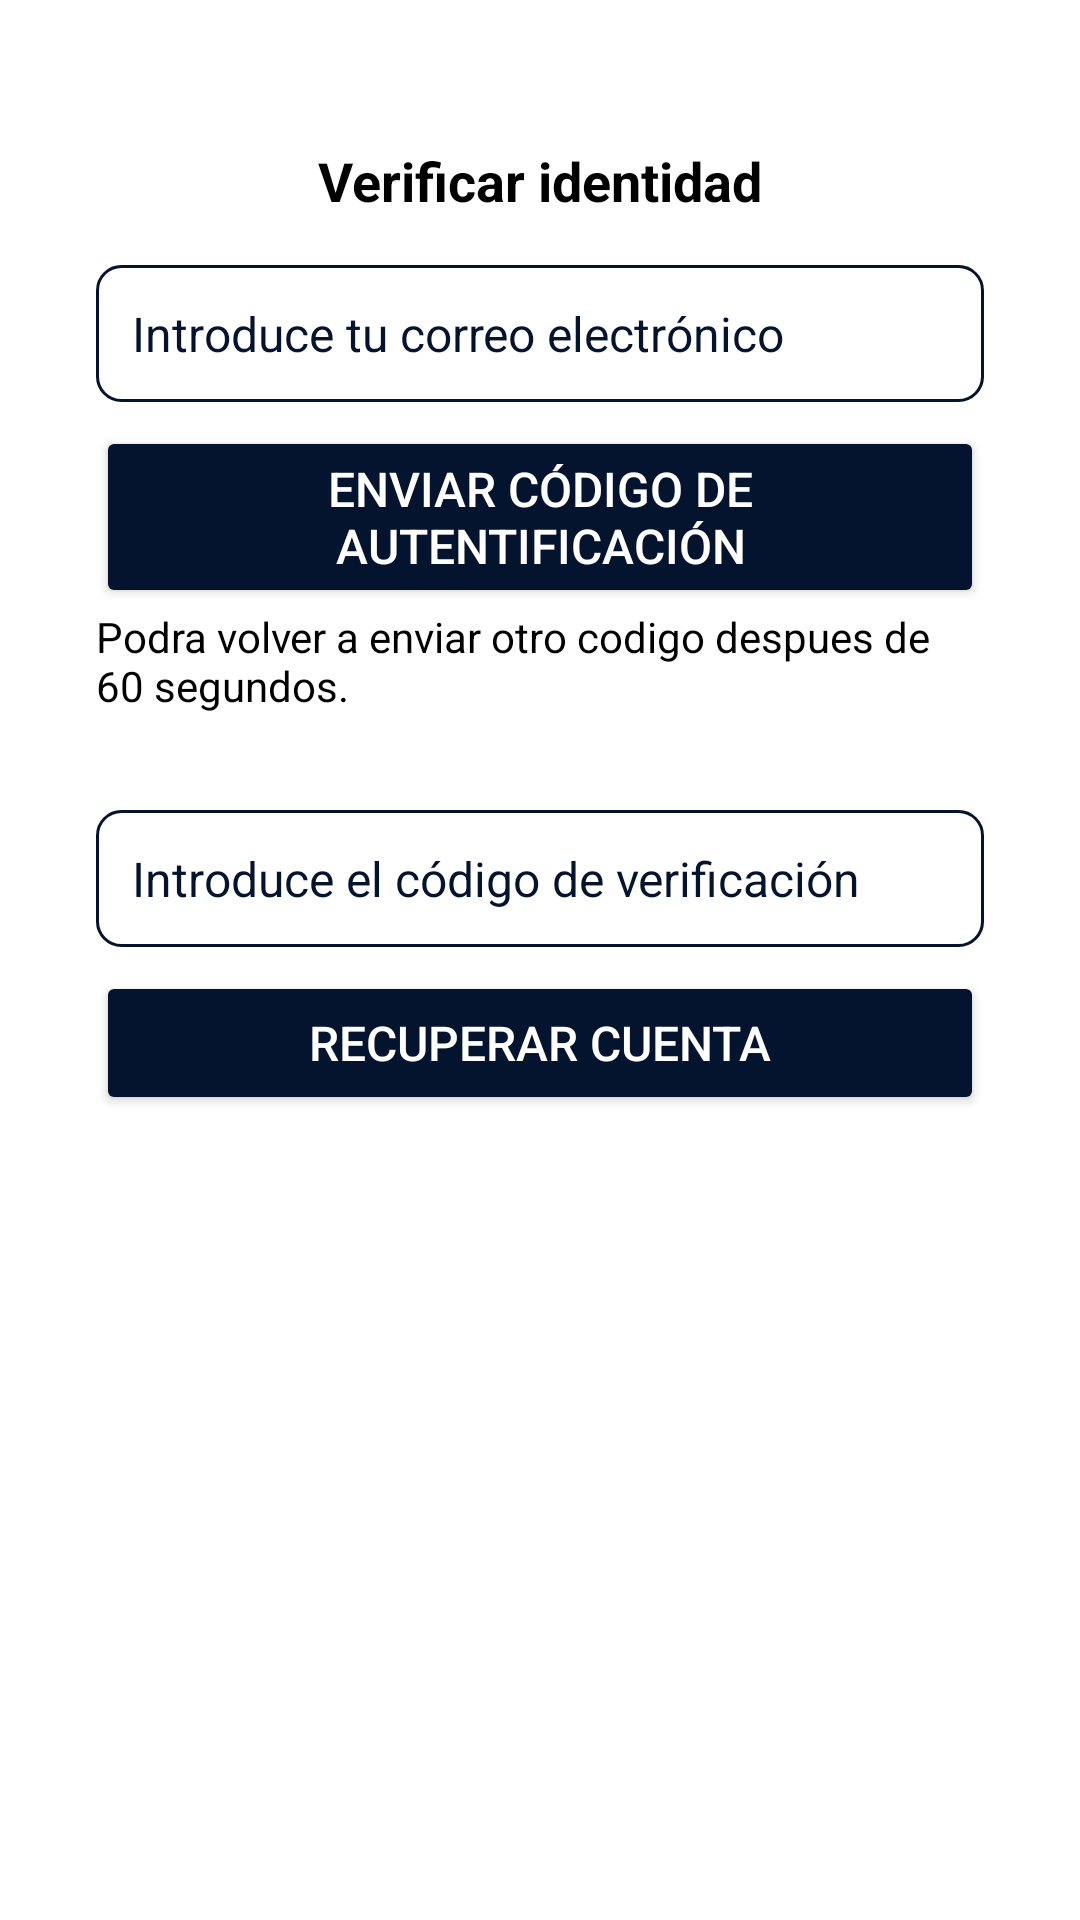

Android layout source for this screen:
<!-- AndroidManifest.xml: activity theme Theme.AppCompat.Light.NoActionBar -->
<!-- res/layout/activity_pantalla_olvide_password.xml -->
<?xml version="1.0" encoding="utf-8"?>
<ScrollView xmlns:android="http://schemas.android.com/apk/res/android"
    xmlns:tools="http://schemas.android.com/tools"
    xmlns:app="http://schemas.android.com/apk/res-auto"
    android:id="@+id/main"
    android:layout_width="match_parent"
    android:layout_height="match_parent"
    tools:context=".PantLogin.PantallaOlvidePasswordActivity"
    android:layout_marginVertical="32dp"
    android:layout_marginHorizontal="16dp"
    android:padding="16dp"
    android:background="@color/white">

    <LinearLayout
        android:layout_width="match_parent"
        android:layout_height="wrap_content"
        android:orientation="vertical"
        android:gravity="center_horizontal"
        app:layout_constraintEnd_toEndOf="parent"
        app:layout_constraintStart_toStartOf="parent"
        app:layout_constraintTop_toTopOf="parent"
        android:layout_marginStart="16dp"
        android:layout_marginEnd="16dp"
        android:layout_marginTop="32dp">

        
        <TextView
            android:id="@+id/title"
            android:layout_width="wrap_content"
            android:layout_height="wrap_content"
            android:text="Verificar identidad"
            android:textSize="18sp"
            android:textColor="@color/black"
            android:textStyle="bold"
            android:layout_marginBottom="16dp" />


        
        <EditText
            android:id="@+id/editTextEmail"
            android:layout_width="match_parent"
            android:layout_height="wrap_content"
            android:hint="Introduce tu correo electrónico"
            android:inputType="textEmailAddress"
            android:textColor="@color/black"
            android:textColorHint="@color/colorMarineBlue"
            android:background="@drawable/edit_text_background"
            android:padding="12dp"
            android:textSize="16sp" />
        <Button
            android:id="@+id/buttonNEnviarCodigo"
            android:layout_width="match_parent"
            android:layout_height="wrap_content"
            android:text="Enviar código de autentificación"
            android:backgroundTint="@color/colorMarineBlue"
            android:textColor="@color/white"
            android:textSize="16sp"
            android:layout_marginTop="8dp" />
        <TextView
            android:layout_width="match_parent"
            android:layout_height="wrap_content"
            android:text="Podra volver a enviar otro codigo despues de 60 segundos."
            android:textColor="@color/black"
            />
        
        <EditText
            android:id="@+id/editTextVerificationCode"
            android:layout_width="match_parent"
            android:layout_height="wrap_content"
            android:hint="Introduce el código de verificación"
            android:inputType="number"
            android:textColor="@color/black"
            android:textColorHint="@color/colorMarineBlue"
            android:background="@drawable/edit_text_background"
            android:padding="12dp"
            android:textSize="16sp"
            android:layout_marginTop="32dp" />

        
        <Button
            android:id="@+id/buttonCambiarPassword"
            android:layout_width="match_parent"
            android:layout_height="wrap_content"
            android:text="Recuperar cuenta"
            android:backgroundTint="@color/colorMarineBlue"
            android:textColor="@color/white"
            android:textSize="16sp"
            android:layout_marginTop="8dp"/>

    </LinearLayout>

</ScrollView>
<!-- resources referenced by this layout -->
<resources>
  <color name="black">#FF000000</color>
  <color name="colorMarineBlue">#04142E</color>
  <color name="white">#FFFFFFFF</color>
  <!-- drawable edit_text_background (drawable) -->
  <shape xmlns:android="http://schemas.android.com/apk/res/android">
      <solid android:color="@android:color/white" />
      <corners android:radius="8dp" />
      <stroke android:width="1dp" android:color="@color/colorMarineBlue" />
  </shape>
</resources>
